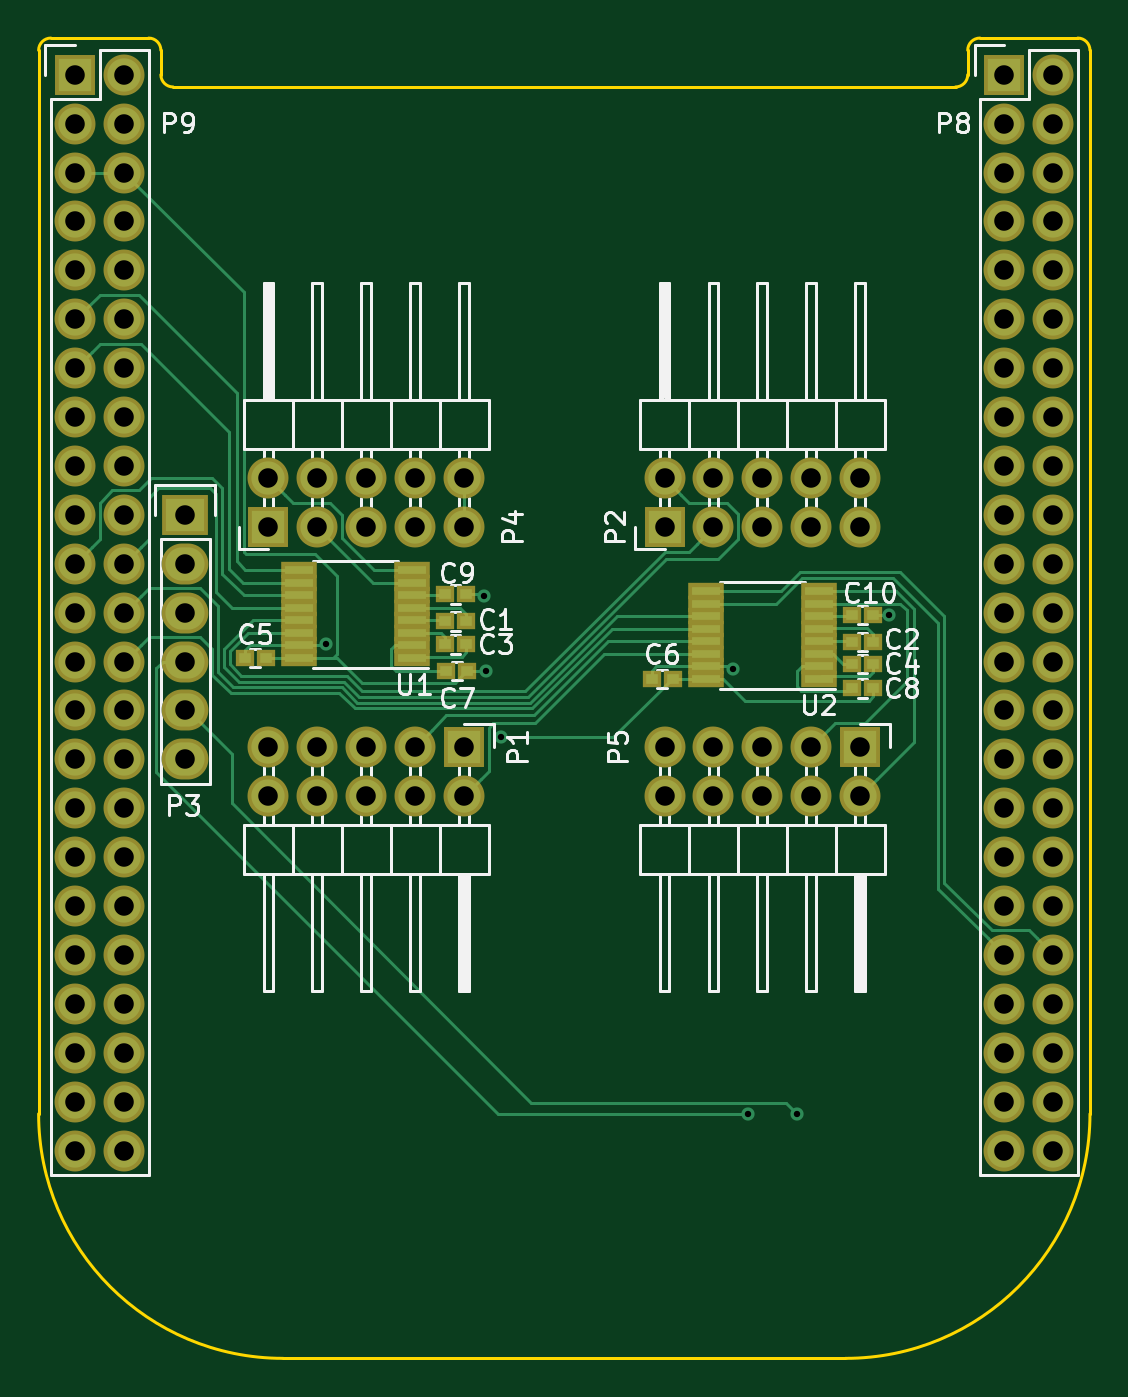
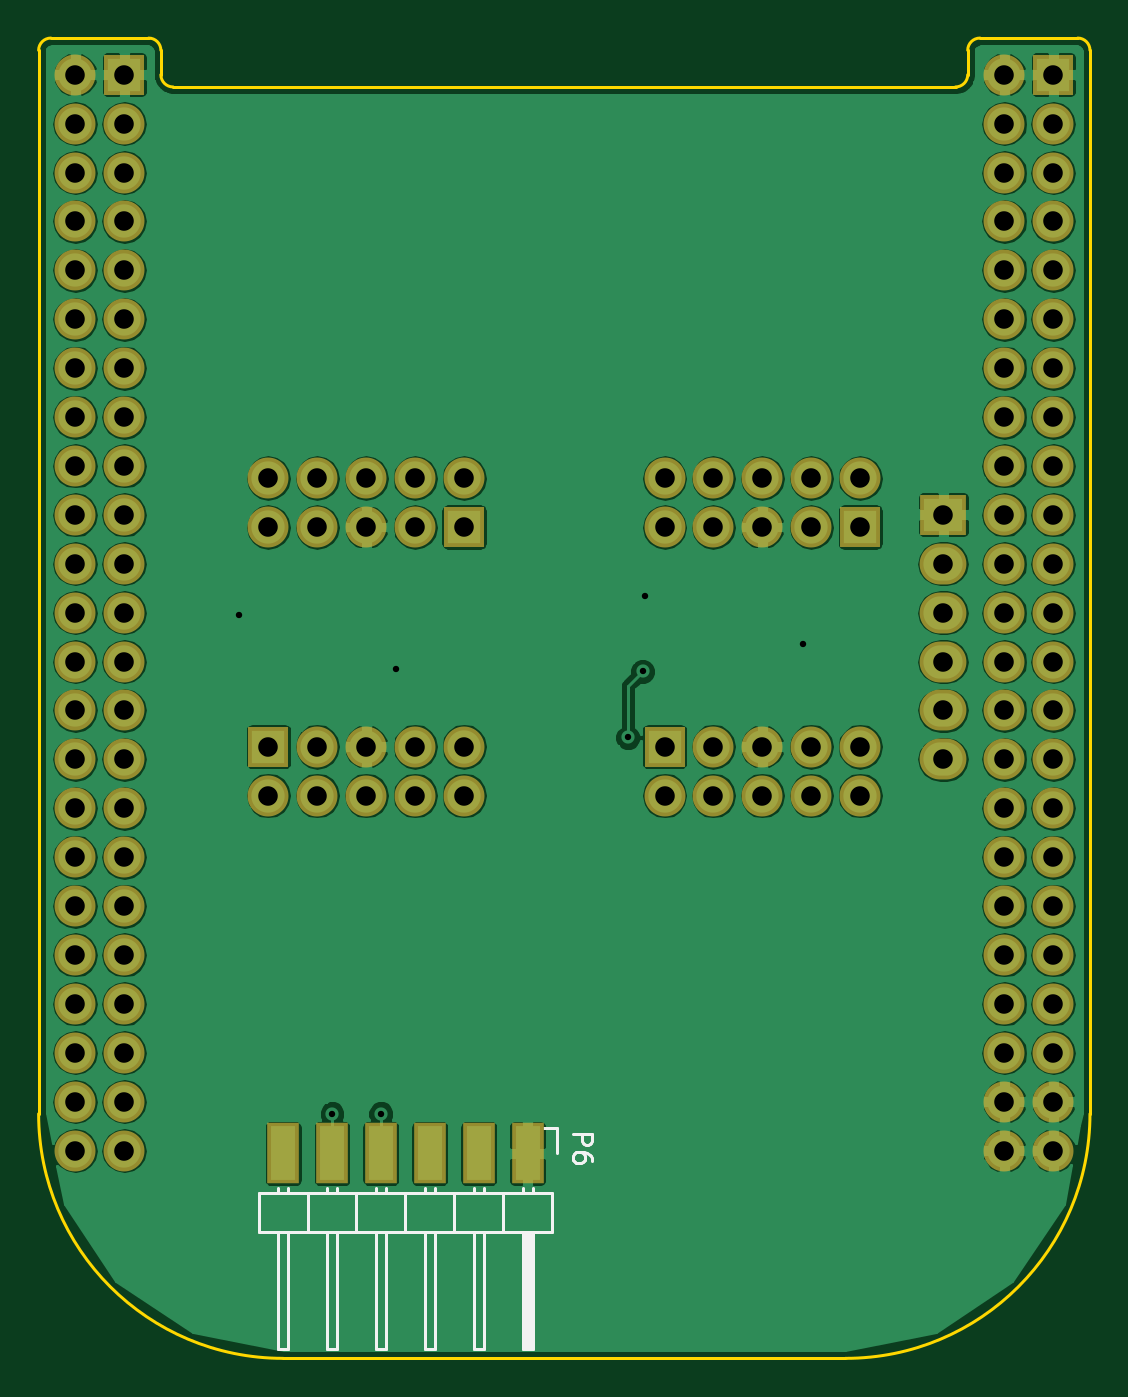
Circuit board: 8 layer files. Board 54.6 x 68.6 mm.
- bottom_copper: beaglebone-rs232-B.Cu.gbl (173705 bytes)
- bottom_mask: beaglebone-rs232-B.Mask.gbs (4155 bytes)
- bottom_silk: beaglebone-rs232-B.SilkS.gbo (7952 bytes)
- outline: beaglebone-rs232-Edge.Cuts.gm1 (1272 bytes)
- top_copper: beaglebone-rs232-F.Cu.gtl (17049 bytes)
- top_mask: beaglebone-rs232-F.Mask.gts (5358 bytes)
- top_silk: beaglebone-rs232-F.SilkS.gto (34219 bytes)
- drill: beaglebone-rs232.drl (2100 bytes)

=== bottom_copper: beaglebone-rs232-B.Cu.gbl (173705 bytes, source omitted) ===
=== bottom_mask: beaglebone-rs232-B.Mask.gbs ===
G04 #@! TF.FileFunction,Soldermask,Bot*
%FSLAX46Y46*%
G04 Gerber Fmt 4.6, Leading zero omitted, Abs format (unit mm)*
G04 Created by KiCad (PCBNEW 4.0.3-stable) date 11/17/16 00:27:15*
%MOMM*%
%LPD*%
G01*
G04 APERTURE LIST*
%ADD10C,0.100000*%
%ADD11R,2.127200X2.127200*%
%ADD12O,2.127200X2.127200*%
%ADD13R,2.432000X2.127200*%
%ADD14O,2.432000X2.127200*%
%ADD15R,1.695400X3.194000*%
G04 APERTURE END LIST*
D10*
D11*
X126365000Y-95885000D03*
D12*
X128905000Y-95885000D03*
X126365000Y-98425000D03*
X128905000Y-98425000D03*
X126365000Y-100965000D03*
X128905000Y-100965000D03*
X126365000Y-103505000D03*
X128905000Y-103505000D03*
X126365000Y-106045000D03*
X128905000Y-106045000D03*
X126365000Y-108585000D03*
X128905000Y-108585000D03*
X126365000Y-111125000D03*
X128905000Y-111125000D03*
X126365000Y-113665000D03*
X128905000Y-113665000D03*
X126365000Y-116205000D03*
X128905000Y-116205000D03*
X126365000Y-118745000D03*
X128905000Y-118745000D03*
X126365000Y-121285000D03*
X128905000Y-121285000D03*
X126365000Y-123825000D03*
X128905000Y-123825000D03*
X126365000Y-126365000D03*
X128905000Y-126365000D03*
X126365000Y-128905000D03*
X128905000Y-128905000D03*
X126365000Y-131445000D03*
X128905000Y-131445000D03*
X126365000Y-133985000D03*
X128905000Y-133985000D03*
X126365000Y-136525000D03*
X128905000Y-136525000D03*
X126365000Y-139065000D03*
X128905000Y-139065000D03*
X126365000Y-141605000D03*
X128905000Y-141605000D03*
X126365000Y-144145000D03*
X128905000Y-144145000D03*
X126365000Y-146685000D03*
X128905000Y-146685000D03*
X126365000Y-149225000D03*
X128905000Y-149225000D03*
X126365000Y-151765000D03*
X128905000Y-151765000D03*
D11*
X78105000Y-95885000D03*
D12*
X80645000Y-95885000D03*
X78105000Y-98425000D03*
X80645000Y-98425000D03*
X78105000Y-100965000D03*
X80645000Y-100965000D03*
X78105000Y-103505000D03*
X80645000Y-103505000D03*
X78105000Y-106045000D03*
X80645000Y-106045000D03*
X78105000Y-108585000D03*
X80645000Y-108585000D03*
X78105000Y-111125000D03*
X80645000Y-111125000D03*
X78105000Y-113665000D03*
X80645000Y-113665000D03*
X78105000Y-116205000D03*
X80645000Y-116205000D03*
X78105000Y-118745000D03*
X80645000Y-118745000D03*
X78105000Y-121285000D03*
X80645000Y-121285000D03*
X78105000Y-123825000D03*
X80645000Y-123825000D03*
X78105000Y-126365000D03*
X80645000Y-126365000D03*
X78105000Y-128905000D03*
X80645000Y-128905000D03*
X78105000Y-131445000D03*
X80645000Y-131445000D03*
X78105000Y-133985000D03*
X80645000Y-133985000D03*
X78105000Y-136525000D03*
X80645000Y-136525000D03*
X78105000Y-139065000D03*
X80645000Y-139065000D03*
X78105000Y-141605000D03*
X80645000Y-141605000D03*
X78105000Y-144145000D03*
X80645000Y-144145000D03*
X78105000Y-146685000D03*
X80645000Y-146685000D03*
X78105000Y-149225000D03*
X80645000Y-149225000D03*
X78105000Y-151765000D03*
X80645000Y-151765000D03*
D13*
X83820000Y-118745000D03*
D14*
X83820000Y-121285000D03*
X83820000Y-123825000D03*
X83820000Y-126365000D03*
X83820000Y-128905000D03*
X83820000Y-131445000D03*
D11*
X98298000Y-130784600D03*
D12*
X98298000Y-133324600D03*
X95758000Y-130784600D03*
X95758000Y-133324600D03*
X93218000Y-130784600D03*
X93218000Y-133324600D03*
X90678000Y-130784600D03*
X90678000Y-133324600D03*
X88138000Y-130784600D03*
X88138000Y-133324600D03*
D11*
X108712000Y-119380000D03*
D12*
X108712000Y-116840000D03*
X111252000Y-119380000D03*
X111252000Y-116840000D03*
X113792000Y-119380000D03*
X113792000Y-116840000D03*
X116332000Y-119380000D03*
X116332000Y-116840000D03*
X118872000Y-119380000D03*
X118872000Y-116840000D03*
D11*
X88138000Y-119380000D03*
D12*
X88138000Y-116840000D03*
X90678000Y-119380000D03*
X90678000Y-116840000D03*
X93218000Y-119380000D03*
X93218000Y-116840000D03*
X95758000Y-119380000D03*
X95758000Y-116840000D03*
X98298000Y-119380000D03*
X98298000Y-116840000D03*
D11*
X118872000Y-130784600D03*
D12*
X118872000Y-133324600D03*
X116332000Y-130784600D03*
X116332000Y-133324600D03*
X113792000Y-130784600D03*
X113792000Y-133324600D03*
X111252000Y-130784600D03*
X111252000Y-133324600D03*
X108712000Y-130784600D03*
X108712000Y-133324600D03*
D15*
X105410000Y-151917400D03*
X107950000Y-151917400D03*
X110490000Y-151917400D03*
X113030000Y-151917400D03*
X115570000Y-151917400D03*
X118110000Y-151917400D03*
M02*

=== bottom_silk: beaglebone-rs232-B.SilkS.gbo (7952 bytes, source omitted) ===
=== outline: beaglebone-rs232-Edge.Cuts.gm1 ===
G04 #@! TF.FileFunction,Profile,NP*
%FSLAX46Y46*%
G04 Gerber Fmt 4.6, Leading zero omitted, Abs format (unit mm)*
G04 Created by KiCad (PCBNEW 4.0.3-stable) date 11/17/16 00:27:15*
%MOMM*%
%LPD*%
G01*
G04 APERTURE LIST*
%ADD10C,0.100000*%
%ADD11C,0.150000*%
G04 APERTURE END LIST*
D10*
D11*
X118110000Y-162560000D02*
G75*
G03X130810000Y-149860000I0J12700000D01*
G01*
X76200000Y-149860000D02*
G75*
G03X88900000Y-162560000I12700000J0D01*
G01*
X130810000Y-94615000D02*
G75*
G03X130175000Y-93980000I-635000J0D01*
G01*
X124460000Y-94615000D02*
X124460000Y-95885000D01*
X123825000Y-96520000D02*
G75*
G03X124460000Y-95885000I0J635000D01*
G01*
X125095000Y-93980000D02*
G75*
G03X124460000Y-94615000I0J-635000D01*
G01*
X82550000Y-94615000D02*
X82550000Y-95885000D01*
X82550000Y-95885000D02*
G75*
G03X83185000Y-96520000I635000J0D01*
G01*
X82550000Y-94615000D02*
G75*
G03X81915000Y-93980000I-635000J0D01*
G01*
X76835000Y-93980000D02*
G75*
G03X76200000Y-94615000I0J-635000D01*
G01*
X130175000Y-93980000D02*
X125095000Y-93980000D01*
X76835000Y-93980000D02*
X81915000Y-93980000D01*
X83185000Y-96520000D02*
X123825000Y-96520000D01*
X118110000Y-162560000D02*
X88900000Y-162560000D01*
X130810000Y-94615000D02*
X130810000Y-149860000D01*
X76200000Y-94615000D02*
X76200000Y-149860000D01*
M02*

=== top_copper: beaglebone-rs232-F.Cu.gtl (17049 bytes, source omitted) ===
=== top_mask: beaglebone-rs232-F.Mask.gts ===
G04 #@! TF.FileFunction,Soldermask,Top*
%FSLAX46Y46*%
G04 Gerber Fmt 4.6, Leading zero omitted, Abs format (unit mm)*
G04 Created by KiCad (PCBNEW 4.0.3-stable) date 11/17/16 00:27:15*
%MOMM*%
%LPD*%
G01*
G04 APERTURE LIST*
%ADD10C,0.100000*%
%ADD11R,1.000000X0.900000*%
%ADD12R,2.127200X2.127200*%
%ADD13O,2.127200X2.127200*%
%ADD14R,1.900000X0.850000*%
%ADD15R,2.432000X2.127200*%
%ADD16O,2.432000X2.127200*%
G04 APERTURE END LIST*
D10*
D11*
X97309488Y-124279438D03*
X98409488Y-124279438D03*
X118449000Y-125349000D03*
X119549000Y-125349000D03*
X98409488Y-125476000D03*
X97309488Y-125476000D03*
X119549000Y-126492000D03*
X118449000Y-126492000D03*
X87995488Y-126184438D03*
X86895488Y-126184438D03*
X109135000Y-127254000D03*
X108035000Y-127254000D03*
X98467000Y-126873000D03*
X97367000Y-126873000D03*
X119549000Y-127762000D03*
X118449000Y-127762000D03*
X98409488Y-122882438D03*
X97309488Y-122882438D03*
X119549000Y-123952000D03*
X118449000Y-123952000D03*
D12*
X126365000Y-95885000D03*
D13*
X128905000Y-95885000D03*
X126365000Y-98425000D03*
X128905000Y-98425000D03*
X126365000Y-100965000D03*
X128905000Y-100965000D03*
X126365000Y-103505000D03*
X128905000Y-103505000D03*
X126365000Y-106045000D03*
X128905000Y-106045000D03*
X126365000Y-108585000D03*
X128905000Y-108585000D03*
X126365000Y-111125000D03*
X128905000Y-111125000D03*
X126365000Y-113665000D03*
X128905000Y-113665000D03*
X126365000Y-116205000D03*
X128905000Y-116205000D03*
X126365000Y-118745000D03*
X128905000Y-118745000D03*
X126365000Y-121285000D03*
X128905000Y-121285000D03*
X126365000Y-123825000D03*
X128905000Y-123825000D03*
X126365000Y-126365000D03*
X128905000Y-126365000D03*
X126365000Y-128905000D03*
X128905000Y-128905000D03*
X126365000Y-131445000D03*
X128905000Y-131445000D03*
X126365000Y-133985000D03*
X128905000Y-133985000D03*
X126365000Y-136525000D03*
X128905000Y-136525000D03*
X126365000Y-139065000D03*
X128905000Y-139065000D03*
X126365000Y-141605000D03*
X128905000Y-141605000D03*
X126365000Y-144145000D03*
X128905000Y-144145000D03*
X126365000Y-146685000D03*
X128905000Y-146685000D03*
X126365000Y-149225000D03*
X128905000Y-149225000D03*
X126365000Y-151765000D03*
X128905000Y-151765000D03*
D12*
X78105000Y-95885000D03*
D13*
X80645000Y-95885000D03*
X78105000Y-98425000D03*
X80645000Y-98425000D03*
X78105000Y-100965000D03*
X80645000Y-100965000D03*
X78105000Y-103505000D03*
X80645000Y-103505000D03*
X78105000Y-106045000D03*
X80645000Y-106045000D03*
X78105000Y-108585000D03*
X80645000Y-108585000D03*
X78105000Y-111125000D03*
X80645000Y-111125000D03*
X78105000Y-113665000D03*
X80645000Y-113665000D03*
X78105000Y-116205000D03*
X80645000Y-116205000D03*
X78105000Y-118745000D03*
X80645000Y-118745000D03*
X78105000Y-121285000D03*
X80645000Y-121285000D03*
X78105000Y-123825000D03*
X80645000Y-123825000D03*
X78105000Y-126365000D03*
X80645000Y-126365000D03*
X78105000Y-128905000D03*
X80645000Y-128905000D03*
X78105000Y-131445000D03*
X80645000Y-131445000D03*
X78105000Y-133985000D03*
X80645000Y-133985000D03*
X78105000Y-136525000D03*
X80645000Y-136525000D03*
X78105000Y-139065000D03*
X80645000Y-139065000D03*
X78105000Y-141605000D03*
X80645000Y-141605000D03*
X78105000Y-144145000D03*
X80645000Y-144145000D03*
X78105000Y-146685000D03*
X80645000Y-146685000D03*
X78105000Y-149225000D03*
X80645000Y-149225000D03*
X78105000Y-151765000D03*
X80645000Y-151765000D03*
D14*
X95602488Y-126162438D03*
X95602488Y-125512438D03*
X95602488Y-124862438D03*
X95602488Y-124212438D03*
X95602488Y-123562438D03*
X95602488Y-122912438D03*
X95602488Y-122262438D03*
X95602488Y-121612438D03*
X89702488Y-121612438D03*
X89702488Y-122262438D03*
X89702488Y-122912438D03*
X89702488Y-123562438D03*
X89702488Y-124212438D03*
X89702488Y-124862438D03*
X89702488Y-125512438D03*
X89702488Y-126162438D03*
X116742000Y-127254000D03*
X116742000Y-126604000D03*
X116742000Y-125954000D03*
X116742000Y-125304000D03*
X116742000Y-124654000D03*
X116742000Y-124004000D03*
X116742000Y-123354000D03*
X116742000Y-122704000D03*
X110842000Y-122704000D03*
X110842000Y-123354000D03*
X110842000Y-124004000D03*
X110842000Y-124654000D03*
X110842000Y-125304000D03*
X110842000Y-125954000D03*
X110842000Y-126604000D03*
X110842000Y-127254000D03*
D15*
X83820000Y-118745000D03*
D16*
X83820000Y-121285000D03*
X83820000Y-123825000D03*
X83820000Y-126365000D03*
X83820000Y-128905000D03*
X83820000Y-131445000D03*
D12*
X98298000Y-130784600D03*
D13*
X98298000Y-133324600D03*
X95758000Y-130784600D03*
X95758000Y-133324600D03*
X93218000Y-130784600D03*
X93218000Y-133324600D03*
X90678000Y-130784600D03*
X90678000Y-133324600D03*
X88138000Y-130784600D03*
X88138000Y-133324600D03*
D12*
X108712000Y-119380000D03*
D13*
X108712000Y-116840000D03*
X111252000Y-119380000D03*
X111252000Y-116840000D03*
X113792000Y-119380000D03*
X113792000Y-116840000D03*
X116332000Y-119380000D03*
X116332000Y-116840000D03*
X118872000Y-119380000D03*
X118872000Y-116840000D03*
D12*
X88138000Y-119380000D03*
D13*
X88138000Y-116840000D03*
X90678000Y-119380000D03*
X90678000Y-116840000D03*
X93218000Y-119380000D03*
X93218000Y-116840000D03*
X95758000Y-119380000D03*
X95758000Y-116840000D03*
X98298000Y-119380000D03*
X98298000Y-116840000D03*
D12*
X118872000Y-130784600D03*
D13*
X118872000Y-133324600D03*
X116332000Y-130784600D03*
X116332000Y-133324600D03*
X113792000Y-130784600D03*
X113792000Y-133324600D03*
X111252000Y-130784600D03*
X111252000Y-133324600D03*
X108712000Y-130784600D03*
X108712000Y-133324600D03*
M02*

=== top_silk: beaglebone-rs232-F.SilkS.gto (34219 bytes, source omitted) ===
=== drill: beaglebone-rs232.drl ===
M48
;DRILL file {KiCad 4.0.3-stable} date 11/17/16 00:27:37
;FORMAT={-:-/ absolute / inch / decimal}
FMAT,2
INCH,TZ
T1C0.013
T2C0.040
%
G90
G05
M72
T1
X3.5875Y-4.94
X3.91Y-4.84
X3.915Y-4.995
X3.945Y-5.13
X4.42Y-4.99
X4.45Y-5.9
X4.55Y-5.9
X4.74Y-4.88
T2
X3.075Y-3.775
X3.075Y-3.875
X3.075Y-3.975
X3.075Y-4.075
X3.075Y-4.175
X3.075Y-4.275
X3.075Y-4.375
X3.075Y-4.475
X3.075Y-4.575
X3.075Y-4.675
X3.075Y-4.775
X3.075Y-4.875
X3.075Y-4.975
X3.075Y-5.075
X3.075Y-5.175
X3.075Y-5.275
X3.075Y-5.375
X3.075Y-5.475
X3.075Y-5.575
X3.075Y-5.675
X3.075Y-5.775
X3.075Y-5.875
X3.075Y-5.975
X3.175Y-3.775
X3.175Y-3.875
X3.175Y-3.975
X3.175Y-4.075
X3.175Y-4.175
X3.175Y-4.275
X3.175Y-4.375
X3.175Y-4.475
X3.175Y-4.575
X3.175Y-4.675
X3.175Y-4.775
X3.175Y-4.875
X3.175Y-4.975
X3.175Y-5.075
X3.175Y-5.175
X3.175Y-5.275
X3.175Y-5.375
X3.175Y-5.475
X3.175Y-5.575
X3.175Y-5.675
X3.175Y-5.775
X3.175Y-5.875
X3.175Y-5.975
X3.3Y-4.675
X3.3Y-4.775
X3.3Y-4.875
X3.3Y-4.975
X3.3Y-5.075
X3.3Y-5.175
X3.47Y-4.6
X3.47Y-4.7
X3.47Y-5.149
X3.47Y-5.249
X3.57Y-4.6
X3.57Y-4.7
X3.57Y-5.149
X3.57Y-5.249
X3.67Y-4.6
X3.67Y-4.7
X3.67Y-5.149
X3.67Y-5.249
X3.77Y-4.6
X3.77Y-4.7
X3.77Y-5.149
X3.77Y-5.249
X3.87Y-4.6
X3.87Y-4.7
X3.87Y-5.149
X3.87Y-5.249
X4.28Y-4.6
X4.28Y-4.7
X4.28Y-5.149
X4.28Y-5.249
X4.38Y-4.6
X4.38Y-4.7
X4.38Y-5.149
X4.38Y-5.249
X4.48Y-4.6
X4.48Y-4.7
X4.48Y-5.149
X4.48Y-5.249
X4.58Y-4.6
X4.58Y-4.7
X4.58Y-5.149
X4.58Y-5.249
X4.68Y-4.6
X4.68Y-4.7
X4.68Y-5.149
X4.68Y-5.249
X4.975Y-3.775
X4.975Y-3.875
X4.975Y-3.975
X4.975Y-4.075
X4.975Y-4.175
X4.975Y-4.275
X4.975Y-4.375
X4.975Y-4.475
X4.975Y-4.575
X4.975Y-4.675
X4.975Y-4.775
X4.975Y-4.875
X4.975Y-4.975
X4.975Y-5.075
X4.975Y-5.175
X4.975Y-5.275
X4.975Y-5.375
X4.975Y-5.475
X4.975Y-5.575
X4.975Y-5.675
X4.975Y-5.775
X4.975Y-5.875
X4.975Y-5.975
X5.075Y-3.775
X5.075Y-3.875
X5.075Y-3.975
X5.075Y-4.075
X5.075Y-4.175
X5.075Y-4.275
X5.075Y-4.375
X5.075Y-4.475
X5.075Y-4.575
X5.075Y-4.675
X5.075Y-4.775
X5.075Y-4.875
X5.075Y-4.975
X5.075Y-5.075
X5.075Y-5.175
X5.075Y-5.275
X5.075Y-5.375
X5.075Y-5.475
X5.075Y-5.575
X5.075Y-5.675
X5.075Y-5.775
X5.075Y-5.875
X5.075Y-5.975
T0
M30

